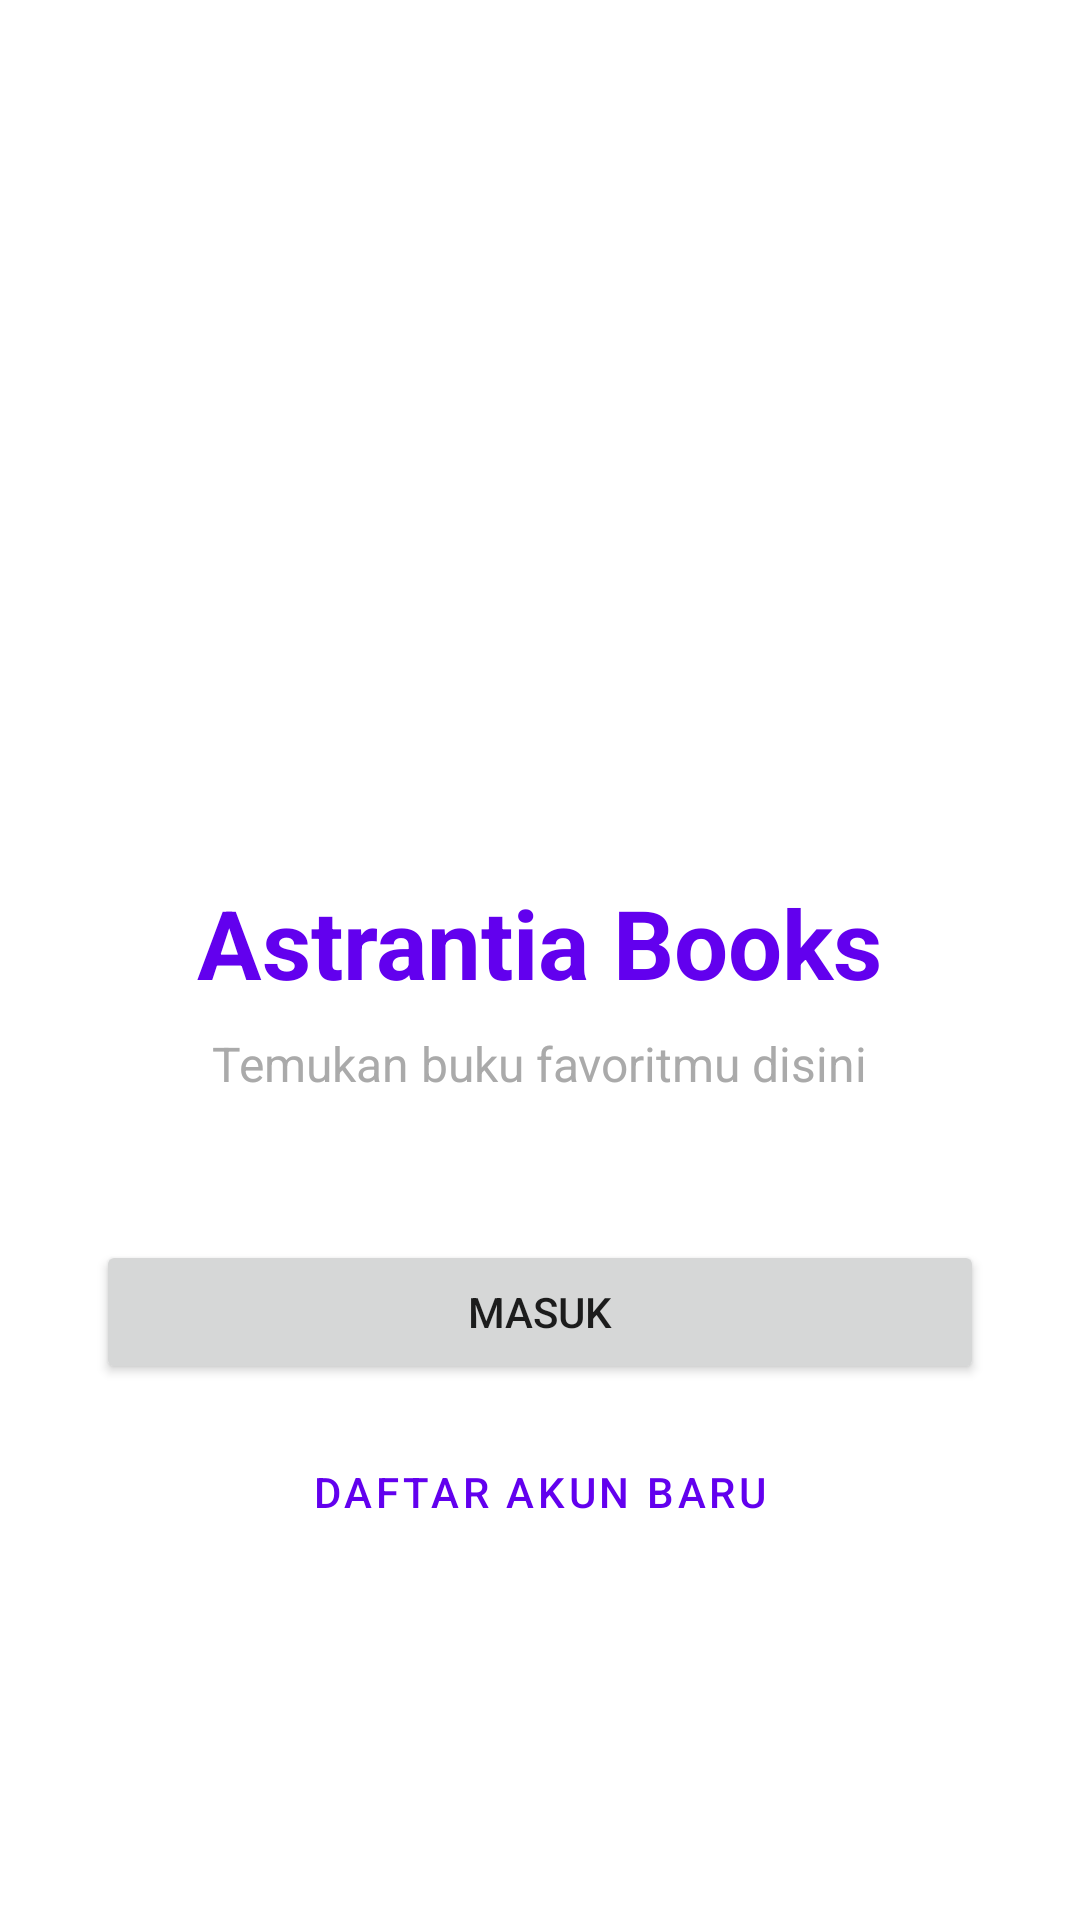

This screen was rendered from an Android layout file. Write that file and the resources it references.
<!-- AndroidManifest.xml: application theme Theme.AstrantiaBooks3 -->
<!-- res/layout/activity_welcome.xml -->
<?xml version="1.0" encoding="utf-8"?>
<LinearLayout xmlns:android="http://schemas.android.com/apk/res/android"
    xmlns:tools="http://schemas.android.com/tools"
    android:layout_width="match_parent"
    android:layout_height="match_parent"
    android:orientation="vertical"
    android:gravity="center"
    android:padding="32dp"
    android:background="@android:color/white"
    tools:context=".activities.WelcomeActivity">

    <ImageView
        android:layout_width="150dp"
        android:layout_height="150dp"
        android:src="@drawable/ic_launcher_foreground"
        android:layout_marginBottom="24dp"/>

    <TextView
        android:layout_width="wrap_content"
        android:layout_height="wrap_content"
        android:text="Astrantia Books"
        android:textSize="32sp"
        android:textStyle="bold"
        android:textColor="@color/design_default_color_primary"
        android:layout_marginBottom="8dp"/>

    <TextView
        android:layout_width="wrap_content"
        android:layout_height="wrap_content"
        android:text="Temukan buku favoritmu disini"
        android:textSize="16sp"
        android:textColor="@android:color/darker_gray"
        android:layout_marginBottom="48dp"
        android:gravity="center"/>

    <Button
        android:id="@+id/btnLogin"
        android:layout_width="match_parent"
        android:layout_height="wrap_content"
        android:text="Masuk"
        android:padding="12dp"
        android:layout_marginBottom="12dp"/>

    <Button
        android:id="@+id/btnRegister"
        android:layout_width="match_parent"
        android:layout_height="wrap_content"
        android:text="Daftar Akun Baru"
        style="@style/Widget.MaterialComponents.Button.OutlinedButton"
        android:padding="12dp"/>

</LinearLayout>
<!-- resources referenced by this layout -->
<resources>
  <style name="Theme.AstrantiaBooks3" parent="Theme.MaterialComponents.DayNight.NoActionBar">
  
          <item name="colorPrimary">@color/purple_500</item>
          <item name="colorPrimaryVariant">@color/purple_700</item>
          <item name="colorOnPrimary">@color/white</item>
  
          <item name="colorSecondary">@color/teal_200</item>
          <item name="colorSecondaryVariant">@color/teal_700</item>
          <item name="colorOnSecondary">@color/black</item>
  
          <item name="android:statusBarColor">?attr/colorPrimaryVariant</item>
  
      </style>
  <color name="purple_500">#FF6200EE</color>
  <color name="purple_700">#FF3700B3</color>
  <color name="white">#FFFFFF</color>
  <color name="teal_200">#FF03DAC5</color>
  <color name="teal_700">#FF018786</color>
  <color name="black">#FF000000</color>
</resources>
